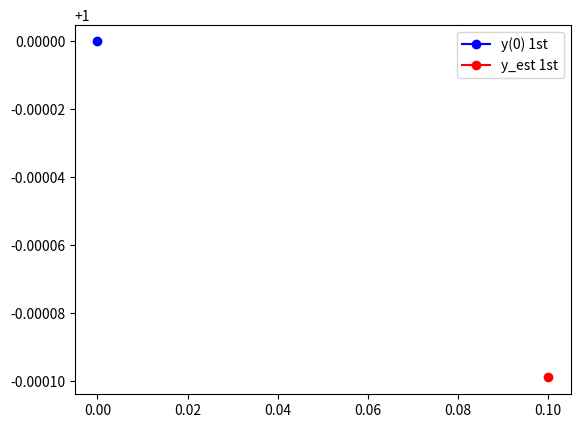

Reproduce this figure in Python.
import numpy as np
from math import factorial
import matplotlib.pyplot as plt


def func(x, y):
    F = np.zeros(3)
    F[0] = y[1]
    F[1] = -0.5*(y[0]**2 + 1) - y[0]
    F[2] = (-0.5*(y[0]**2 + 1))**(-1) * 2 * F[1] - F[1]
    return F


def get_init_conditions():
    x0 = 0
    y0 = [1, 0]
    h = 0.01
    return [x0, y0, h]


def run_tay3(F, x, y, h):
    T0 = h*F(x, y)[0]
    T1 = (h**2 / factorial(2)) * F(x, y)[1]
    T2 = (h**3 / factorial(3)) * F(x, y)[2]
    return T0 + T1 + T2


def error(F, x, y, h):
    return h**3 / (factorial(3 + 1)) * (F(x + h, y)[2] - F(x , y)[2])


def integrate(F, x, y, h):
    return y + run_tay3(F, x, y, h) + error(F, x, y, h)


def handle():
    [x0, y0, h] = get_init_conditions()
    y = integrate(func, x0, y0, h)
    print("f(0.1) estimated: %.10f" % y[0])
    plt.plot([0], [1], marker='o', color="blue", label="y(0) 1st")
    plt.plot([0.1], [y[0]], marker='o', color="red", label="y_est 1st")
    plt.legend(loc='best')
    plt.show()


if __name__ == '__main__':
    print("__________started__________")
    handle()
    print("__________finished__________")
